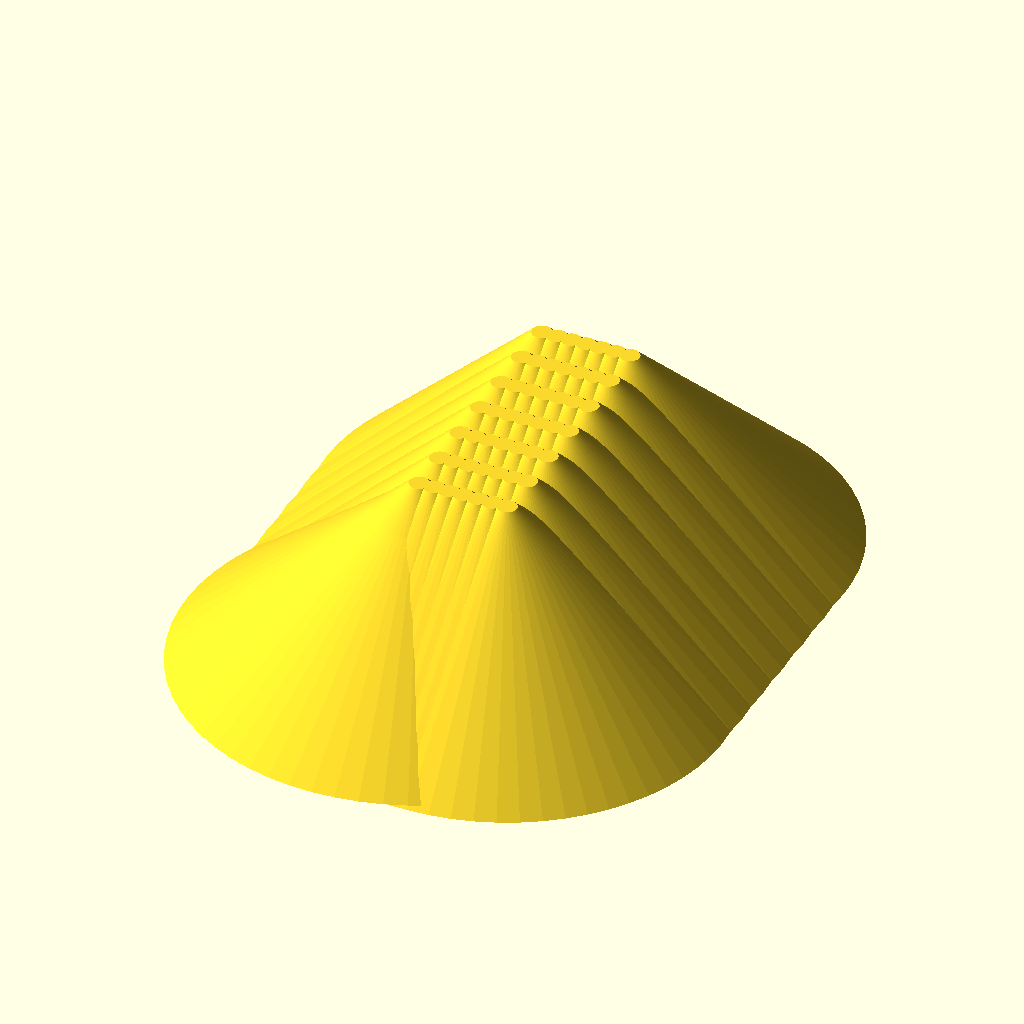
Cell 1: rendered with the file's own defaults.
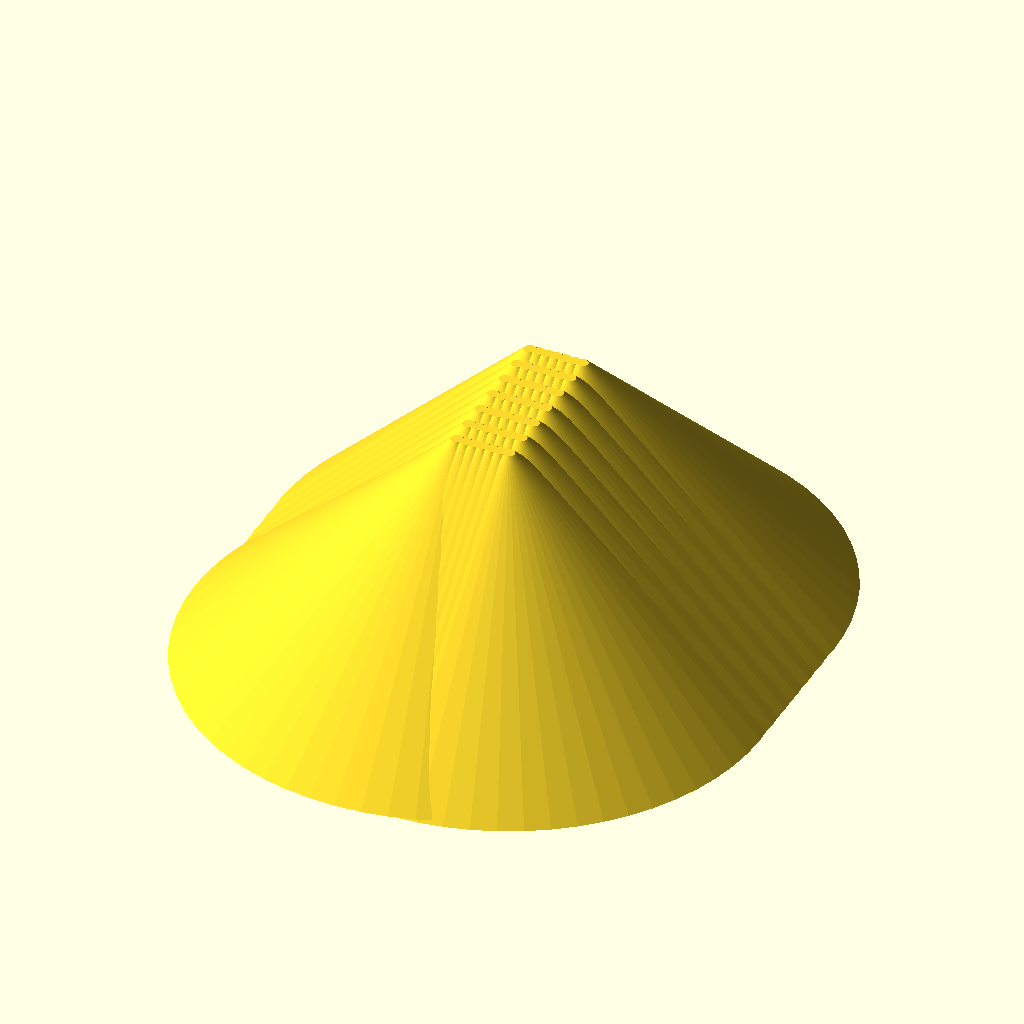
Cell 2: the same model with disc_diameter = 170.
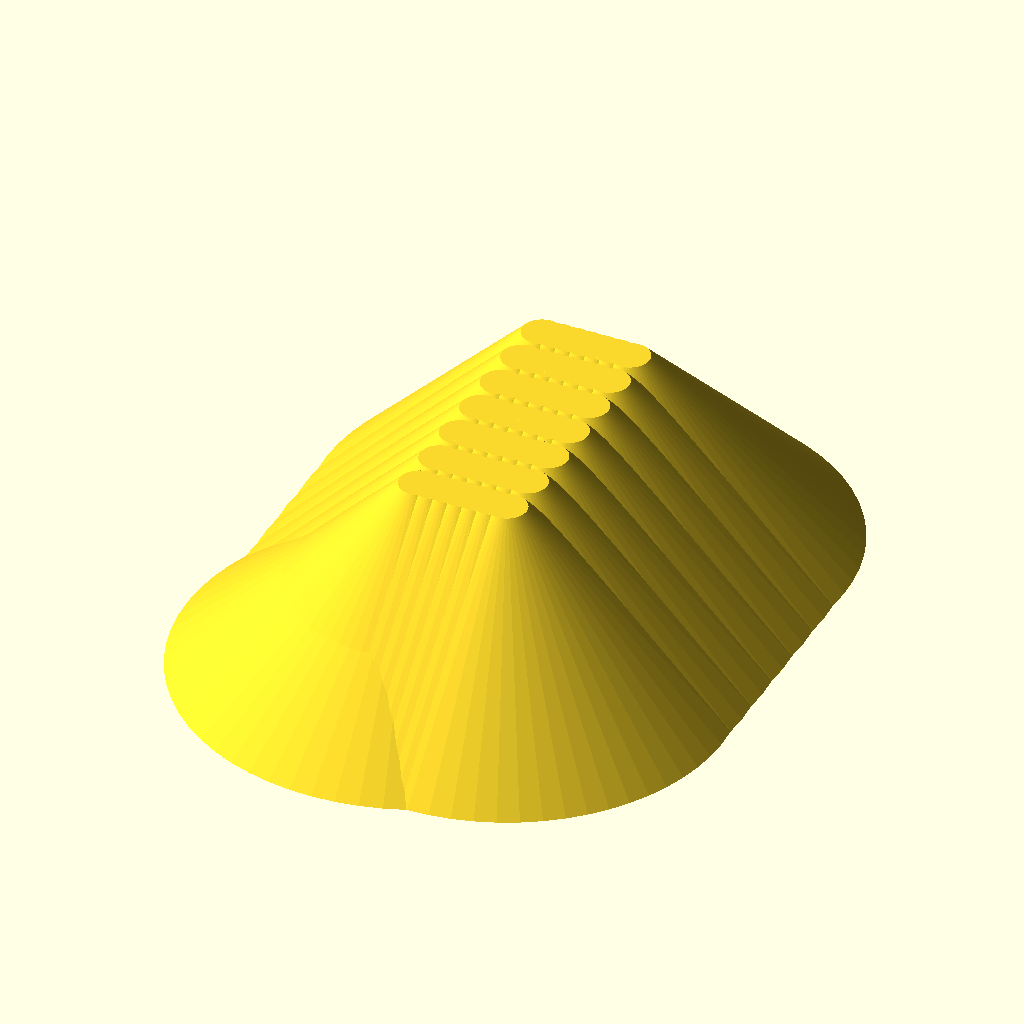
Cell 3 — disc_thickness set to 4, the other parameters unchanged.
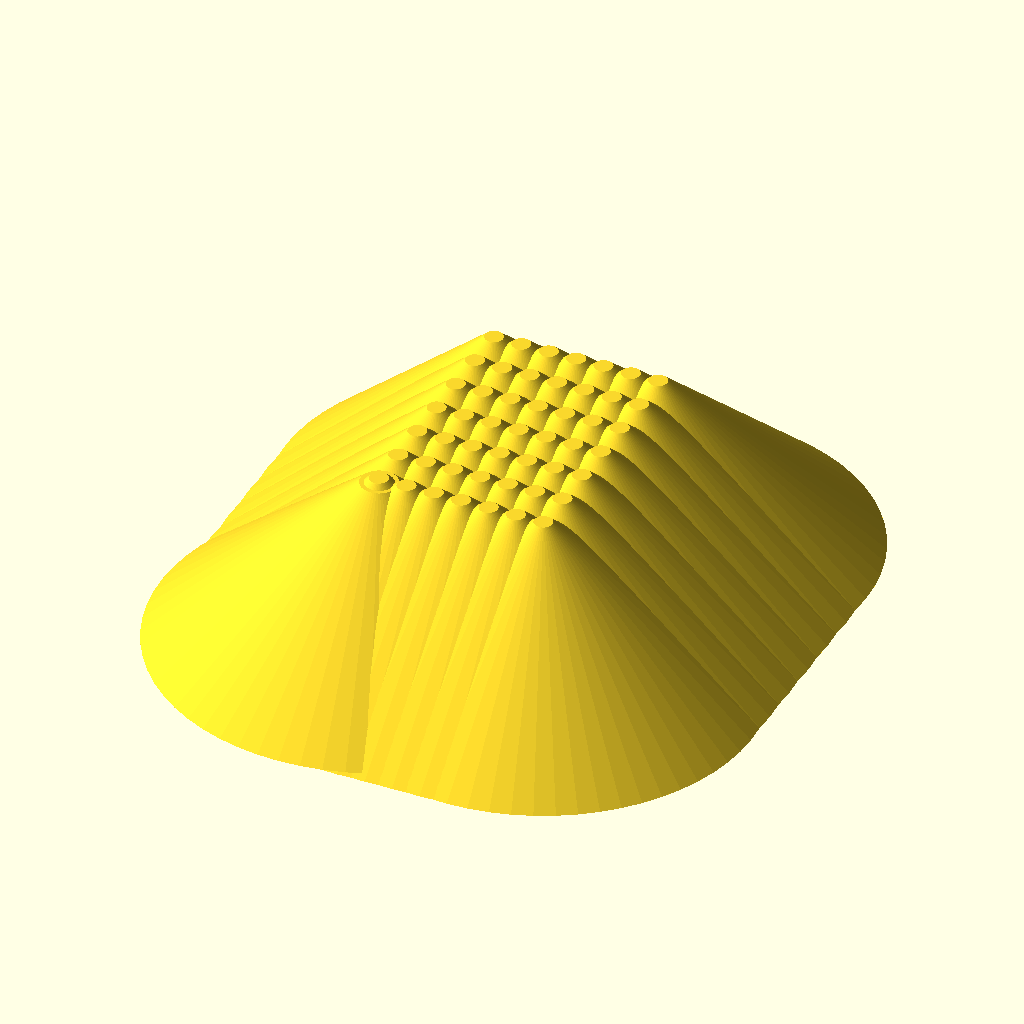
Cell 4: the same model with hole_spacing_x = 6.
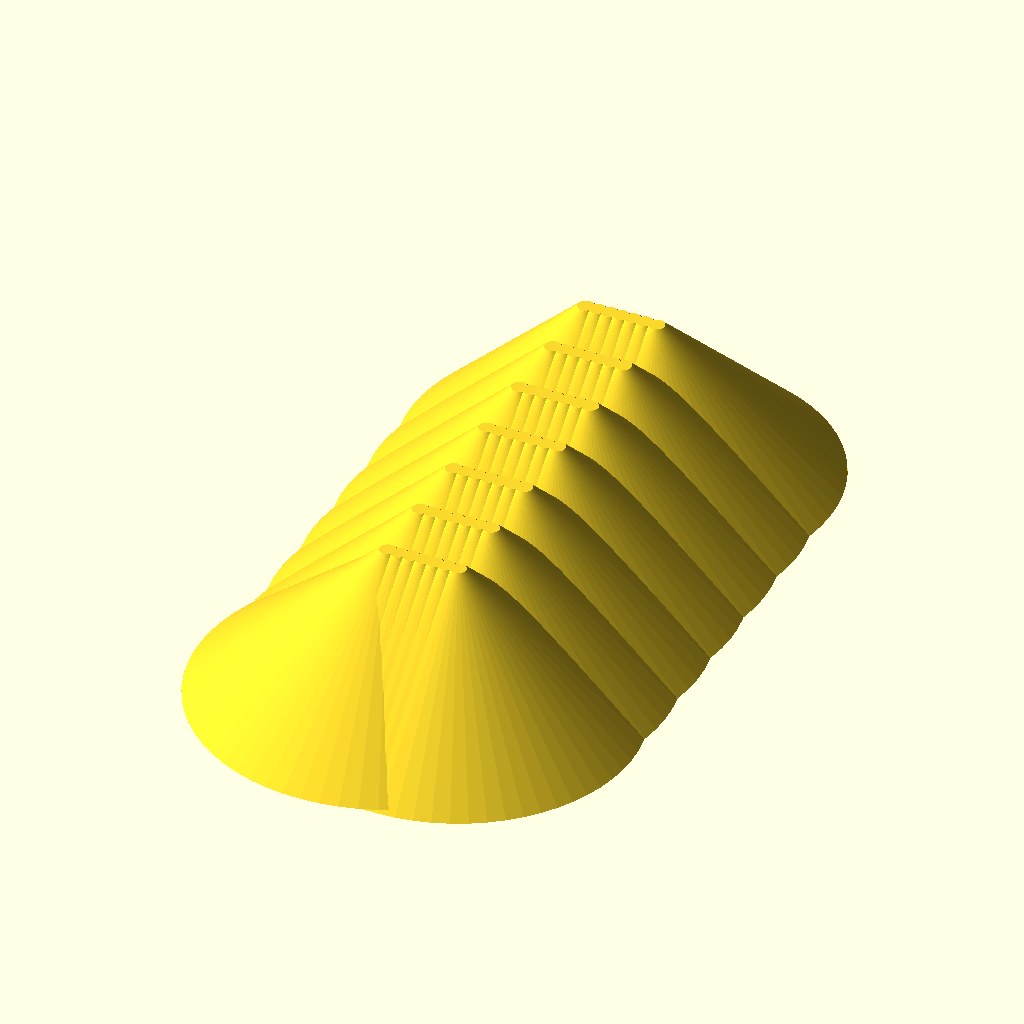
Cell 5: the same model with hole_spacing_y = 18.
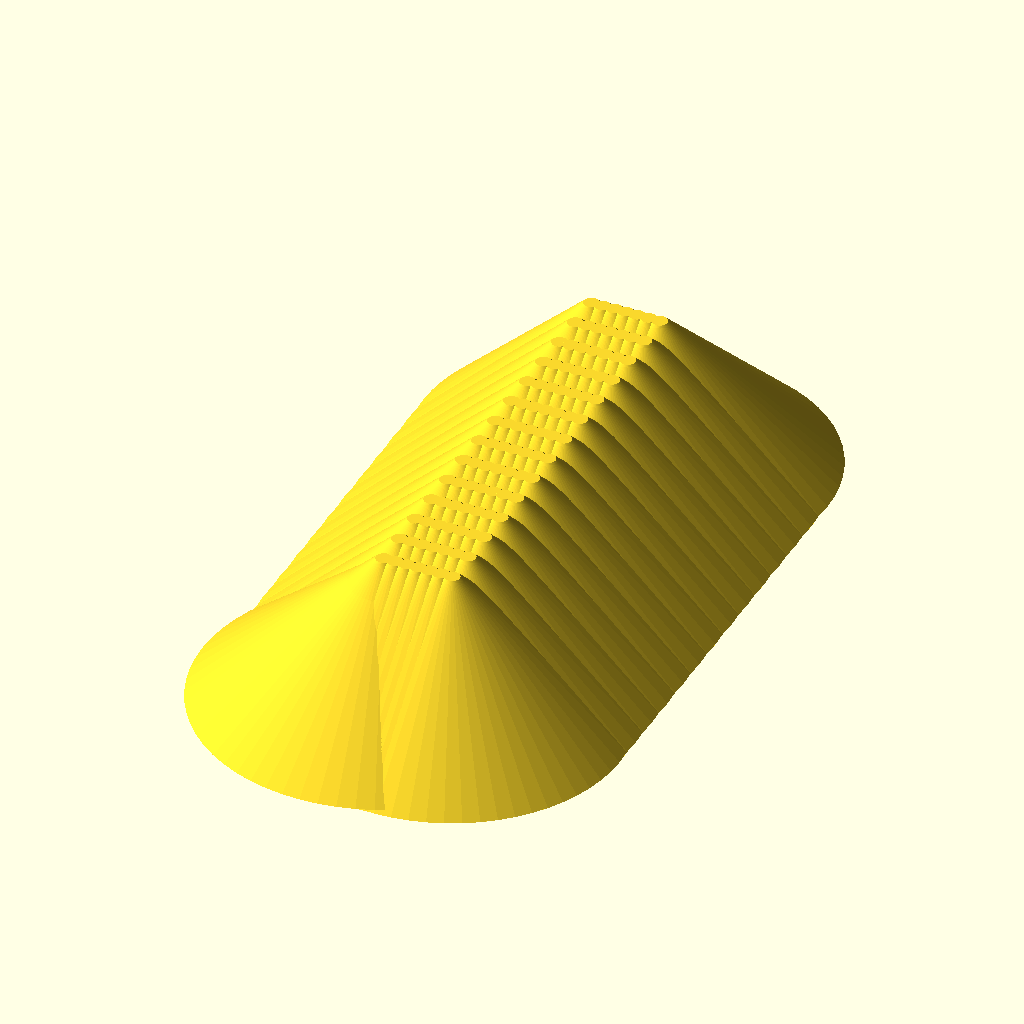
Cell 6: the same model with num_rows = 14.
The same orthographic view direction (rotation 55°, 0°, 25°; colour scheme Cornfield) for every cell, with the view re-fitted per cell, so scale and position can differ between cells.
OpenSCAD source file bench/results/main/code/qwen2.5-coder_1.5b/seed_sowing_template_s0_a2.scad:
// Define variables for dimensions
$fn = 64; // For curved shapes

// Create the Petri dish disc
disc_diameter = 85;
disc_thickness = 2;
disc_radius = disc_diameter / 2;

// Create the through-holes grid
hole_spacing_x = 3;
hole_spacing_y = 9;
num_rows = 7;
num_cols = 7;

// Calculate hole positions
for (x = [0:num_cols-1], y = [0:num_rows-1]) {
    x_pos = disc_radius + hole_spacing_x * x;
    y_pos = disc_radius + hole_spacing_y * y;
    translate([x_pos, y_pos, disc_thickness / 2]) {
        cylinder(disc_radius - hole_spacing_x / 2, disc_radius + hole_spacing_x / 2, disc_thickness);
    }
}

// Create the rectangular orientation notch
notch_width = 10;
notch_depth = 4;

// Calculate notch position
notch_x = disc_radius;
notch_y = disc_radius;

// Create the notch
translate([notch_x, notch_y, notch_depth / 2]) {
    cylinder(disc_radius - notch_width / 2, disc_radius + notch_width / 2, notch_depth);
}
Parameter table extracted from the source (name, type, default, range or options):
disc_diameter: number, default 85
disc_thickness: number, default 2
hole_spacing_x: number, default 3
hole_spacing_y: number, default 9
num_rows: number, default 7
num_cols: number, default 7
notch_width: number, default 10
notch_depth: number, default 4
